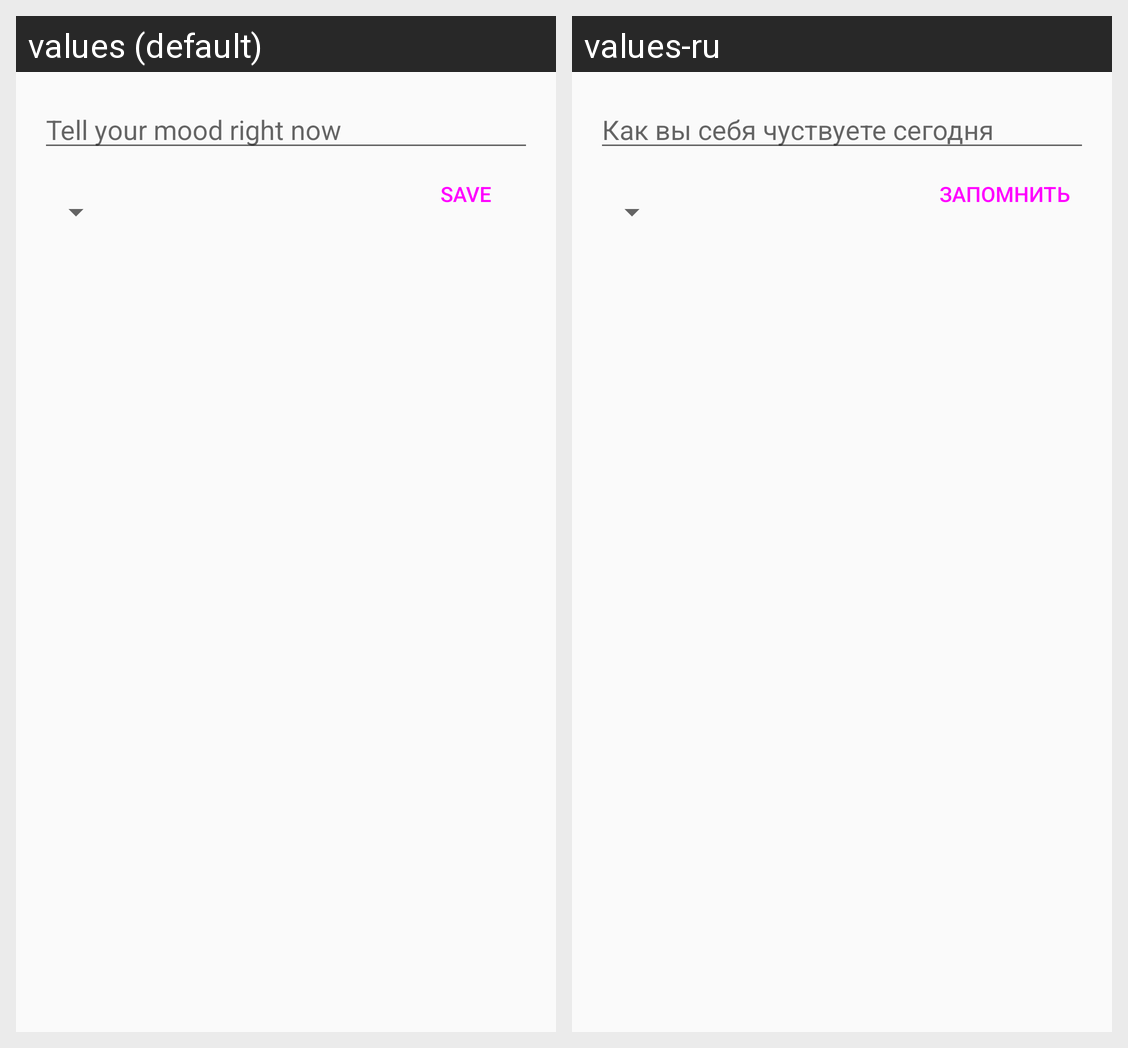

Strings drawn on this Android screen and how each of the app's shown locales translates them:
Android screen res/layout/dialog_add_story.xml rendered under 2 locales, left to right: values (default), values-ru. Device: Nexus 5 (rendered at 1080×1920; each locale shown at half size, 540×960, under a caption strip naming it); theme AppTheme.
Strings drawn on this screen, with the default value and each locale's value (text and hints the layout hard-codes, and strings that could not be matched under every locale, appear in the picture but are not listed):

feel_today_text_hint
  values: Tell your mood right now
  values-ru: Как вы себя чуствуете сегодня

btn_save_feel_today
  values: Save
  values-ru: Запомнить
